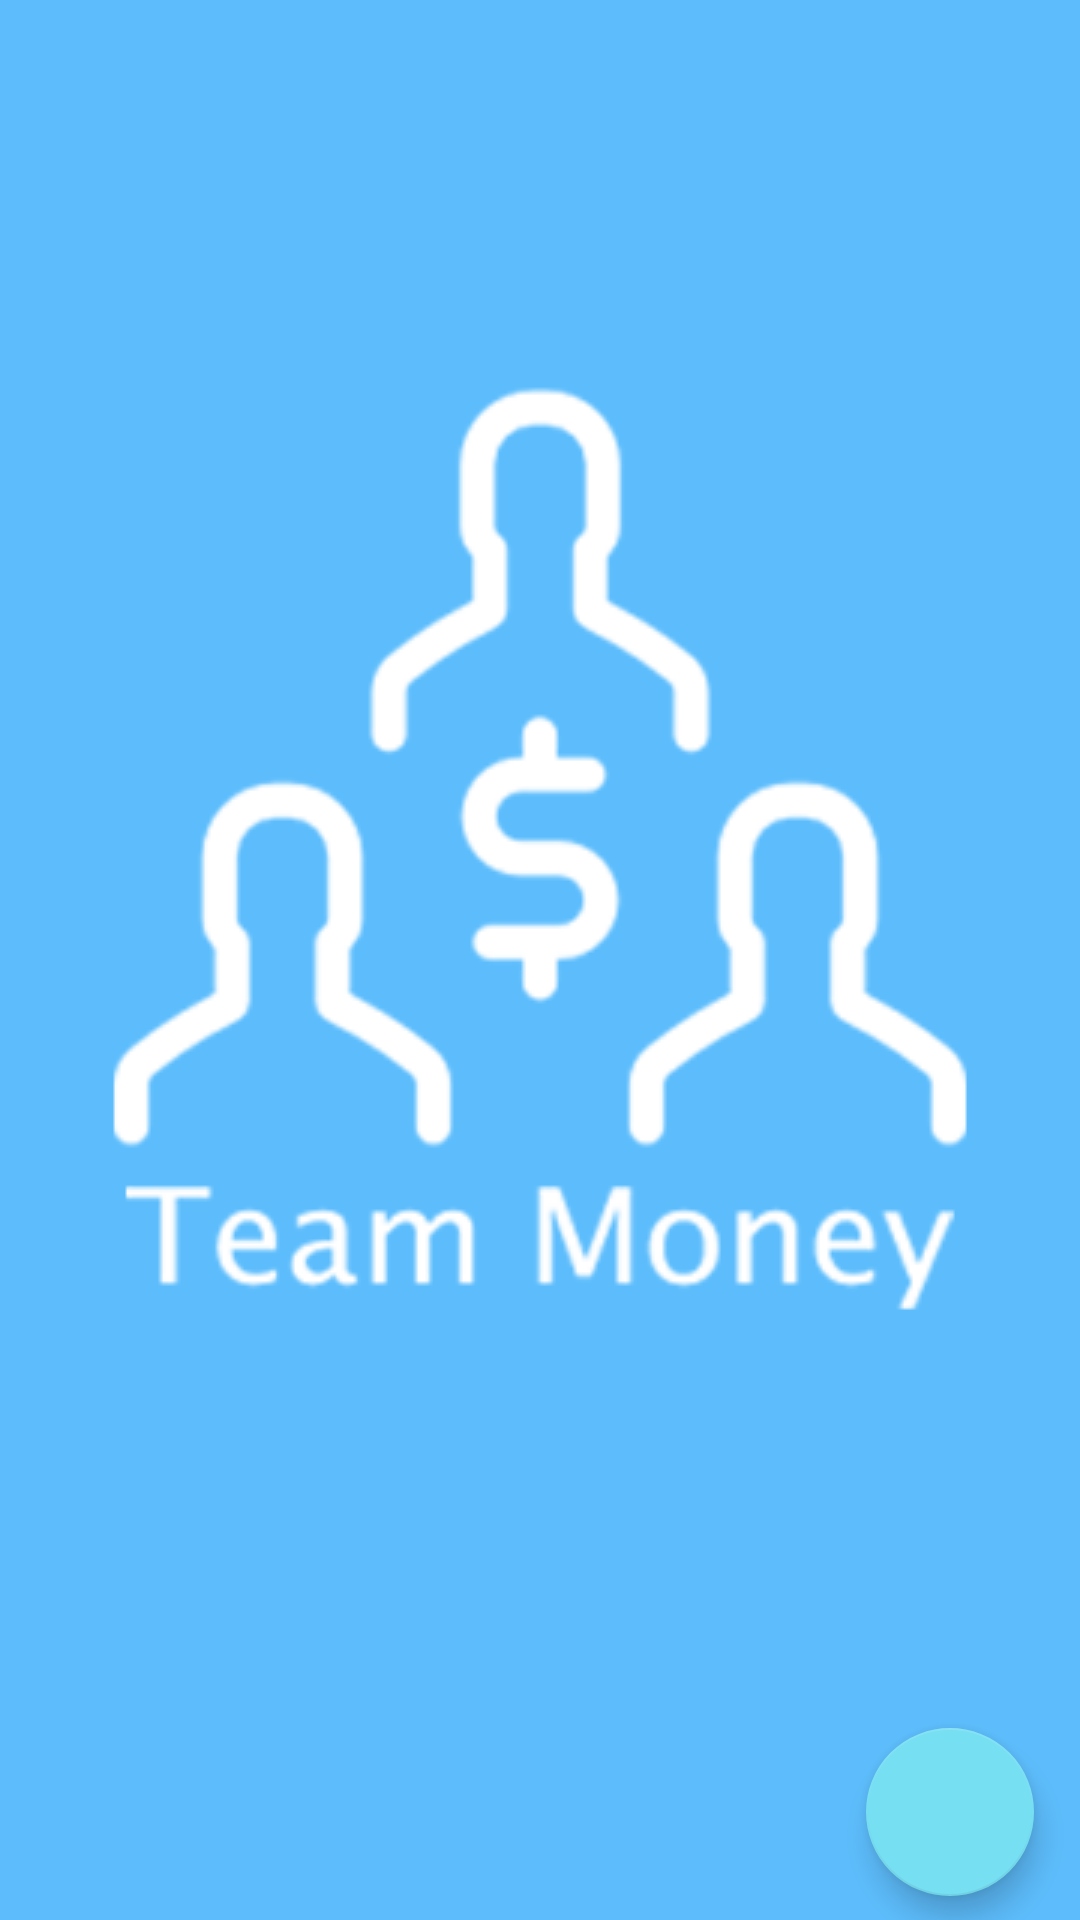

The Android layout XML behind this screen, and the referenced resources:
<!-- AndroidManifest.xml: application theme SplashTheme -->
<!-- res/layout/activity_grupo2.xml -->
<?xml version="1.0" encoding="utf-8"?>
<android.support.constraint.ConstraintLayout xmlns:android="http://schemas.android.com/apk/res/android"
    xmlns:app="http://schemas.android.com/apk/res-auto"
    xmlns:tools="http://schemas.android.com/tools"
    android:layout_width="match_parent"
    android:layout_height="match_parent"
    tools:context="br.com.felipedeveloper.gestaofinanceira.View.GrupoActivity">

    <android.support.design.widget.FloatingActionButton
        android:id="@+id/fabaddgrupo"
        android:layout_width="56dp"
        android:layout_height="56dp"
        android:layout_marginBottom="8dp"
        android:layout_marginEnd="8dp"
        android:layout_marginStart="8dp"
        android:layout_marginTop="8dp"
        android:clickable="true"
        app:layout_constraintBottom_toBottomOf="parent"
        app:layout_constraintEnd_toEndOf="parent"
        app:layout_constraintHorizontal_bias="0.975"
        app:layout_constraintVertical_bias="1.0"
        app:layout_constraintStart_toStartOf="parent"
        app:srcCompat="@drawable/ic_add" />

    <android.support.v7.widget.RecyclerView
        android:id="@+id/recyclertitulogrupo"
        android:layout_width="match_parent"
        android:layout_height="match_parent"
        android:layout_marginBottom="8dp"
        android:layout_marginEnd="8dp"
        android:layout_marginStart="8dp"
        tools:listitem="@layout/item_grupos"
        android:layout_marginTop="8dp"
        app:layout_constraintBottom_toBottomOf="parent"
        app:layout_constraintEnd_toEndOf="parent"
        app:layout_constraintStart_toStartOf="parent"
        app:layout_constraintTop_toTopOf="parent" />

</android.support.constraint.ConstraintLayout>
<!-- res/layout/item_grupos.xml (included above) -->
<?xml version="1.0" encoding="utf-8"?>
<android.support.constraint.ConstraintLayout xmlns:android="http://schemas.android.com/apk/res/android"
    xmlns:tools="http://schemas.android.com/tools"
    android:layout_width="match_parent"
    android:layout_height="wrap_content"
    xmlns:app="http://schemas.android.com/apk/res-auto">

    <android.support.v7.widget.CardView
        android:id="@+id/cardViewcontasbancaria"
        app:cardCornerRadius="4dp"
        app:cardUseCompatPadding="true"
        app:cardElevation="6dp"
        app:layout_constraintEnd_toEndOf="parent"
        app:layout_constraintStart_toStartOf="parent"
        app:layout_constraintTop_toBottomOf="@+id/cardViewlancamentos"
        android:layout_width="350dp"
        android:layout_height="80dp"
        tools:layout_editor_absoluteX="17dp"
        tools:layout_editor_absoluteY="16dp">

        
            
            
            

        

        <TextView
            android:id="@+id/titulogrupo"
            android:layout_width="wrap_content"
            android:layout_height="wrap_content"
            android:layout_marginTop="5dp"
            android:paddingLeft="22dp"
            android:text=""
            android:textColor="@color/primary_text"
            android:textSize="16sp" />


        <TextView
            android:id="@+id/textsaldogrupo"
            android:layout_width="wrap_content"
            android:layout_height="wrap_content"
            android:layout_marginTop="5dp"
            android:paddingLeft="22dp"
            android:layout_marginRight="20dp"
            android:layout_marginBottom="10dp"
            android:layout_gravity="end|bottom"
            android:text=""
            android:textColor="@color/primary_text"
            android:textSize="16sp" />


    </android.support.v7.widget.CardView>

</android.support.constraint.ConstraintLayout>
<!-- resources referenced by this layout -->
<resources>
  <color name="cpb_blue">#464F99</color>
  <color name="primary_text">#040404</color>
  <style name="SplashTheme" parent="MyTheme">
  
          <item name="android:windowBackground">@drawable/splashdesing</item>
      </style>
  <style name="MyTheme" parent="AppTheme.NoActionBar">
          <item name="android:windowFullscreen">true</item>
      </style>
  <!-- drawable splashdesing (drawable) -->
  <?xml version="1.0" encoding="utf-8"?>
  <layer-list xmlns:android="http://schemas.android.com/apk/res/android">
  
      <item android:drawable="@color/colorPrimary" />
  
      <item>
          <bitmap
              android:gravity="center"
              android:src="@drawable/login" />
      </item>
  
  </layer-list>
  <style name="AppTheme.NoActionBar">
          <item name="windowActionBar">false</item>
          <item name="windowNoTitle">true</item>
      </style>
  <color name="colorPrimary">#5dbdfc</color>
  <!-- drawable login: png bitmap (drawable, 39508 bytes) -->
</resources>
